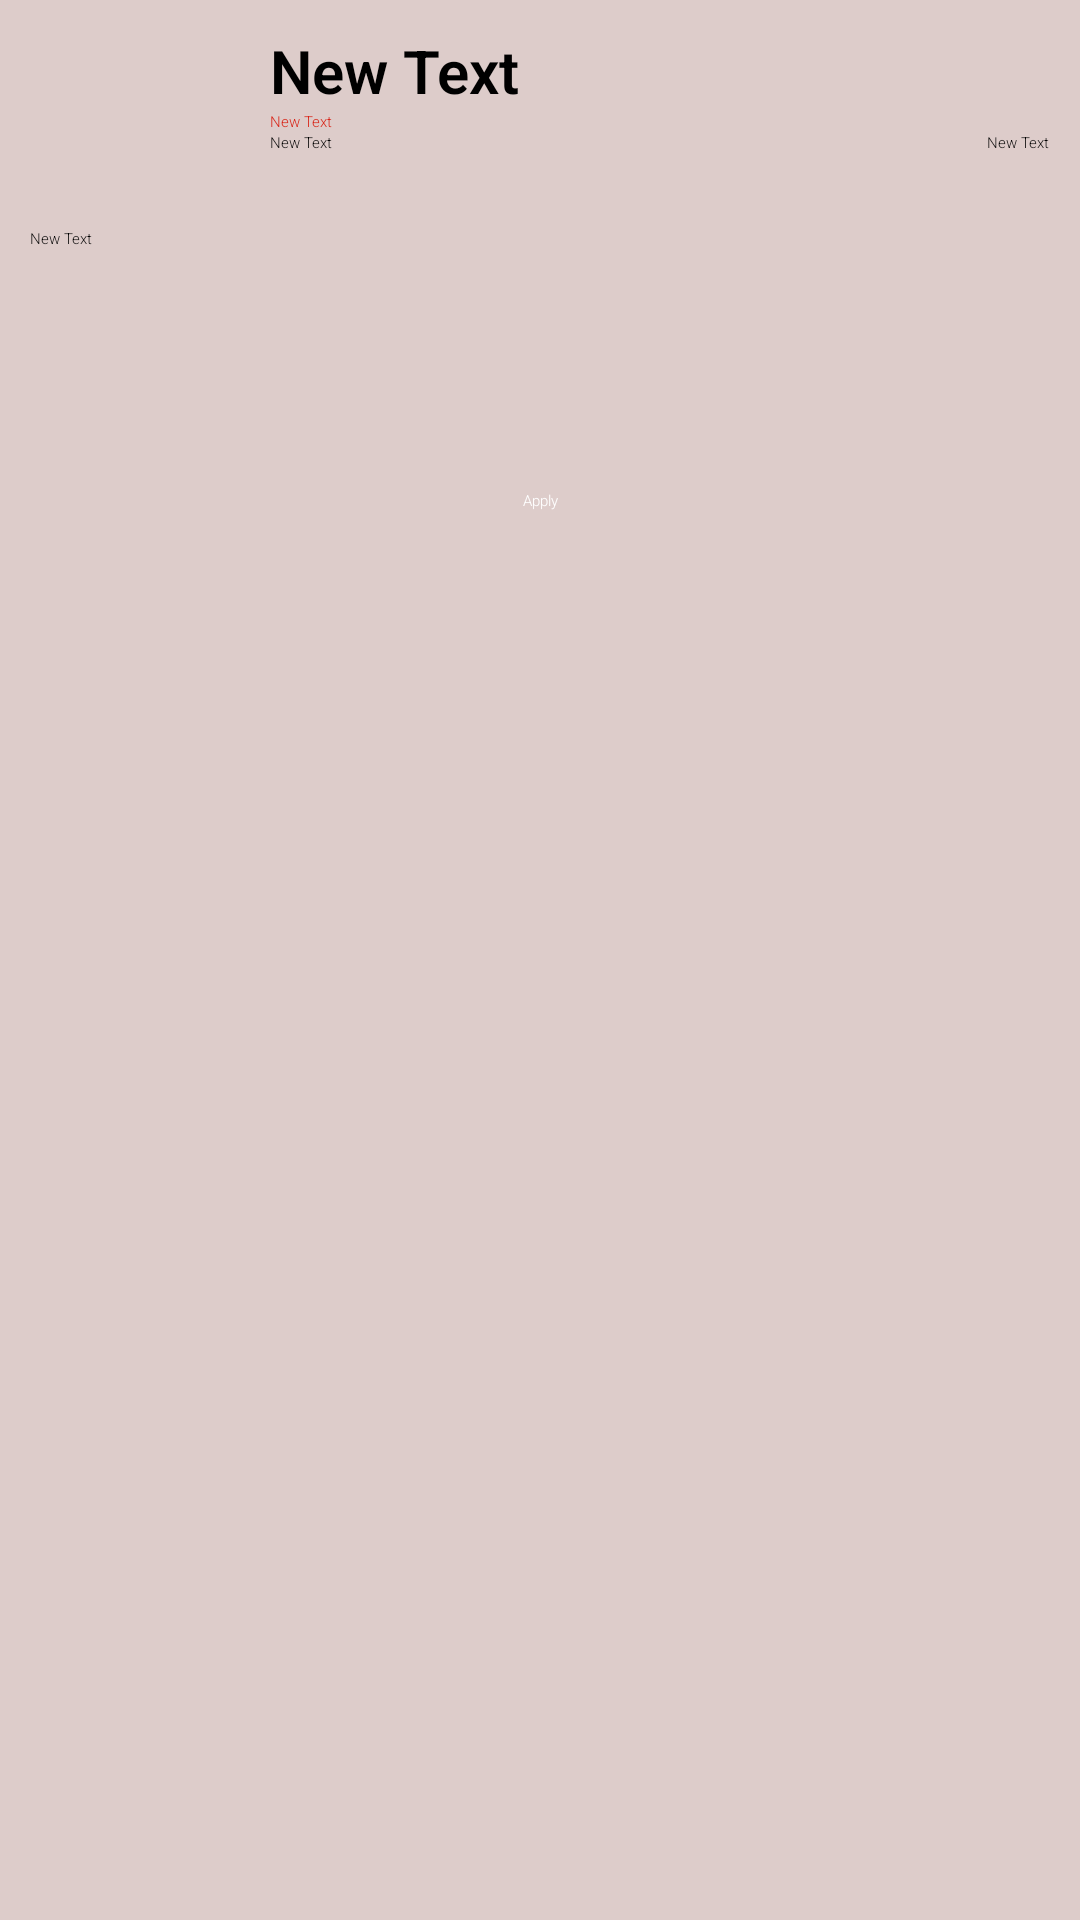

Produce the Android XML layout that renders to this screen, including the resource entries it uses.
<!-- AndroidManifest.xml: application theme AppTheme -->
<!-- res/layout/job_desc.xml -->
<?xml version="1.0" encoding="utf-8"?>
<LinearLayout xmlns:android="http://schemas.android.com/apk/res/android"
              android:orientation="vertical"
              android:layout_width="fill_parent"
              android:layout_height="fill_parent">

  <RelativeLayout
      android:layout_width="fill_parent"
      android:layout_height="wrap_content" android:layout_alignParentLeft="true" android:layout_marginLeft="0dp"
      android:layout_alignParentTop="true" android:layout_marginTop="0dp" android:padding="10dp">
    <ImageView
        android:layout_width="80dp"
        android:layout_height="wrap_content"
        android:id="@+id/imageView" android:maxHeight="80px" android:maxWidth="80px" android:minHeight="80px"
        android:minWidth="80px" android:layout_centerVertical="true"/>
    <LinearLayout
        android:orientation="vertical"
        android:layout_width="fill_parent"
        android:layout_height="wrap_content"
        android:layout_toRightOf="@+id/imageView">
      <TextView
          android:layout_width="fill_parent"
          android:layout_height="wrap_content"
          android:text="New Text"
          android:id="@+id/title" android:textStyle="bold" android:textSize="20sp"/>
      <TextView
          android:layout_width="wrap_content"
          android:layout_height="wrap_content"
          android:text="New Text"
          android:id="@+id/owner" android:textColor="@color/wallyRed"/>
      <RelativeLayout
          android:layout_width="fill_parent"
          android:layout_height="fill_parent">
        <TextView
            android:layout_width="wrap_content"
            android:layout_height="wrap_content"
            android:text="New Text"
            android:id="@+id/city" android:layout_alignParentLeft="true"/>
        <TextView
            android:layout_width="wrap_content"
            android:layout_height="wrap_content"
            android:text="New Text"
            android:id="@+id/date" android:layout_alignParentRight="true"/>
      </RelativeLayout>
    </LinearLayout>
  </RelativeLayout>
  <TextView
      android:layout_width="fill_parent"
      android:layout_height="wrap_content"
      android:text="New Text"
      android:id="@+id/description"
      android:layout_marginTop="5dp"
      android:padding="10dp"/>
  <Button
      android:layout_width="200dp"
      android:layout_height="wrap_content"
      android:text="@string/Apply"
      android:background="@drawable/button_background"
      android:id="@+id/btn_apply" android:layout_gravity="center_horizontal" android:textColor="@color/insideWallyRed"
      android:layout_marginTop="50dp"
      android:padding="10dp" android:gravity="center_vertical|center_horizontal"/>
</LinearLayout>
<!-- resources referenced by this layout -->
<resources>
  <color name="insideWallyRed">#FFFFFF</color>
  <color name="wallyRed">#D92316</color>
  <!-- drawable button_background (drawable) -->
  <?xml version="1.0" encoding="utf-8"?>
  <selector xmlns:android="http://schemas.android.com/apk/res/android">
      
      <item android:state_focused="false" android:state_selected="false" android:state_pressed="false" android:drawable="@drawable/button_unfocused" />
      <item android:state_focused="false" android:state_selected="true" android:state_pressed="false" android:drawable="@drawable/button_unfocused" />
      
      <item android:state_focused="true" android:state_selected="false" android:state_pressed="false" android:drawable="@drawable/button_focused" />
      <item android:state_focused="true" android:state_selected="true" android:state_pressed="false" android:drawable="@drawable/button_focused" />
      
      <item android:state_pressed="true" android:drawable="@drawable/button_focused" />
  </selector>
  <string name="Apply">Apply</string>
  <style name="AppTheme" parent="AppBaseTheme">
          <item name="android:windowBackground">@color/background</item>
          <item name="android:textViewStyle">@style/RobotoTextViewStyle</item>
          <item name="android:buttonStyle">@style/RobotoButtonStyle</item>
      </style>
  <!-- drawable button_focused (drawable) -->
  <?xml version="1.0" encoding="utf-8"?>
  <shape xmlns:android="http://schemas.android.com/apk/res/android" android:shape="rectangle">
    <stroke android:width="1dp" android:color="#FF404040" />
    <corners android:radius="6dp" />
    <gradient android:startColor="#FF6800" android:centerColor="#FF8000" android:endColor="#FF9700" android:angle="90" />
  </shape>
  <style name="AppBaseTheme" parent="Theme.Sherlock.Light">
          
      </style>
  <color name="background">#feddccca</color>
  <style name="RobotoTextViewStyle" parent="android:Widget.TextView">
          <item name="android:fontFamily">sans-serif-light</item>
      </style>
  <style name="RobotoButtonStyle" parent="android:Widget.Holo.Button">
          <item name="android:fontFamily">sans-serif-light</item>
      </style>
</resources>
